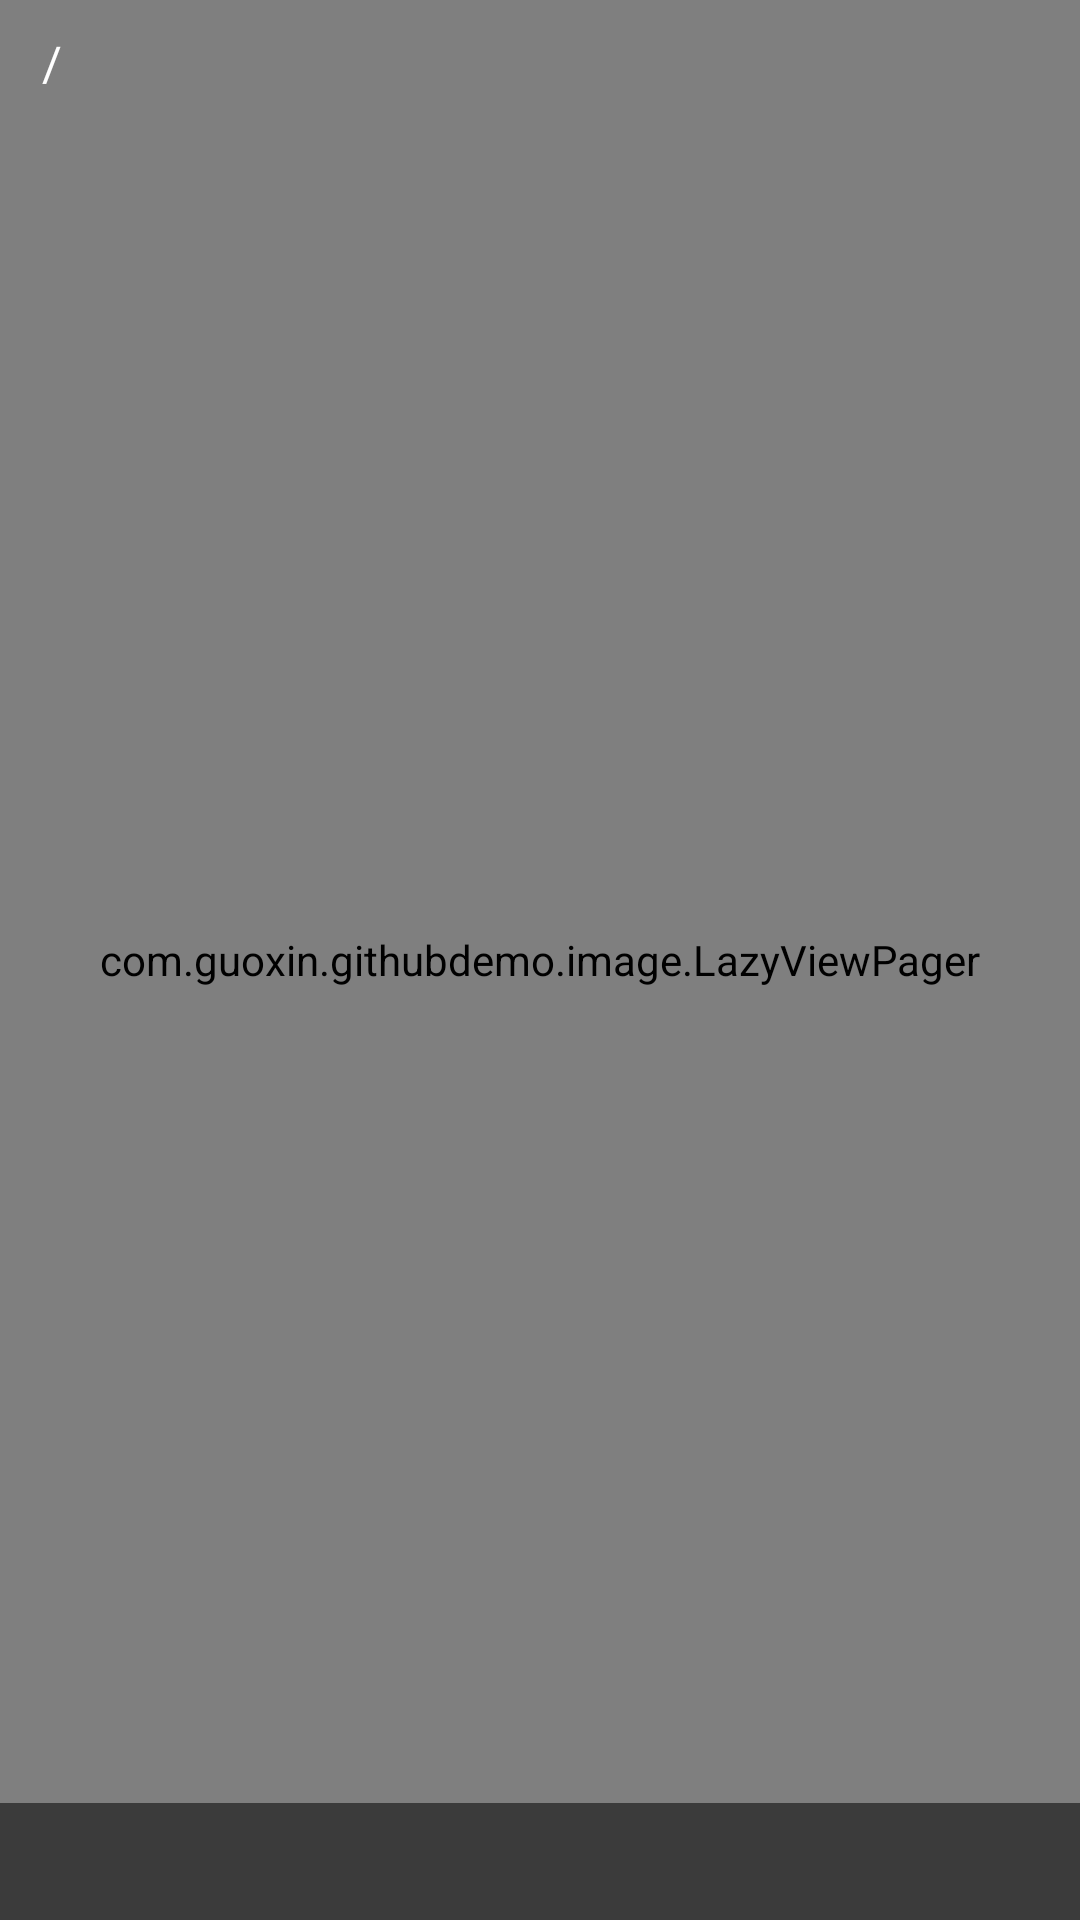

This screen was rendered from an Android layout file. Write that file and the resources it references.
<!-- AndroidManifest.xml: application theme AppTheme -->
<!-- res/layout/view_dialogpager_img.xml -->
<?xml version="1.0" encoding="utf-8"?>
<RelativeLayout xmlns:android="http://schemas.android.com/apk/res/android"
    xmlns:tools="http://schemas.android.com/tools"
    android:layout_width="match_parent"
    android:layout_height="match_parent"
    android:background="@android:color/black">
    
    <com.guoxin.githubdemo.image.LazyViewPager
        android:id="@+id/view_pager"
        android:layout_width="fill_parent"
        android:layout_height="fill_parent" />

    <LinearLayout
        android:id="@+id/vdi_ll_progress"
        android:layout_width="200dp"
        android:layout_height="200dp"
        android:layout_centerInParent="true"
        android:gravity="center"
        android:orientation="vertical"
        android:visibility="gone">

        <ProgressBar
            android:id="@+id/progress_bar"
            android:layout_width="100dp"
            android:layout_height="100dp"
            android:layout_gravity="center"
            android:indeterminateBehavior="repeat"
            android:indeterminateDrawable="@drawable/progressbar"
            android:indeterminateOnly="true" />

        <TextView
            android:id="@+id/tv_loadingmsg"
            android:layout_width="wrap_content"
            android:layout_height="wrap_content"
            android:layout_gravity="center_horizontal"
            android:layout_marginLeft="5dp"
            android:textColor="#ffffff"
            android:textSize="20sp" />
    </LinearLayout>

    <LinearLayout
        android:layout_width="wrap_content"
        android:layout_height="wrap_content"
        android:orientation="horizontal"
        android:padding="10dp">

        <TextView
            android:id="@+id/tv_img_current_index"
            android:layout_width="wrap_content"
            android:layout_height="wrap_content"
            android:textColor="#fff"
            android:textSize="16sp"
            tools:text="3" />

        <TextView
            android:layout_width="wrap_content"
            android:layout_height="wrap_content"
            android:text=" / "
            android:textColor="#fff"
            android:textSize="16sp" />

        <TextView
            android:id="@+id/tv_img_count"
            android:layout_width="wrap_content"
            android:layout_height="wrap_content"
            android:textColor="#fff"
            android:textSize="16sp"
            tools:text="6" />

    </LinearLayout>

    <FrameLayout
        android:layout_width="fill_parent"
        android:layout_height="wrap_content"
        android:background="#88000000"
        android:layout_alignParentBottom="true">

        <TextView
            android:id="@+id/tv_content"
            android:layout_width="fill_parent"
            android:layout_height="wrap_content"
            android:maxLength="150"
            android:padding="10dp"
            android:textColor="#fff"
            />
    </FrameLayout>
</RelativeLayout>
<!-- resources referenced by this layout -->
<resources>
  <style name="AppTheme" parent="Theme.AppCompat.Light.DarkActionBar">
          
          <item name="colorPrimary">@color/colorPrimary</item>
          <item name="colorPrimaryDark">@color/colorPrimaryDark</item>
          <item name="colorAccent">@color/colorAccent</item>
      </style>
  <!-- not gathered from this repository: default colours our renderer supplied (Android Studio template values) -->
  <color name="colorPrimary">#FF6200EE</color>
  <color name="colorPrimaryDark">#FF3700B3</color>
  <color name="colorAccent">#FF03DAC5</color>
</resources>
